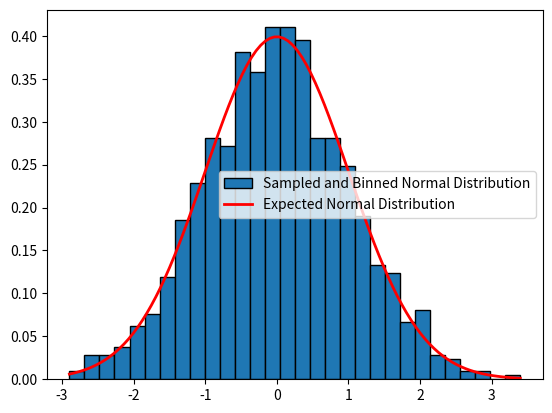

This figure's Python source:
import numpy as np
from scipy.stats import norm
import matplotlib.pyplot as plt

"""
Numpy example
https://numpy.org/doc/stable/reference/random/generated/numpy.random.normal.html
"""

# Sample a Normal distribution
mu, sigma = 0, 1
samples = np.random.normal(loc=mu, scale=sigma, size=1000)

# Bin and plot samples
num_bins = 30
count, bins, ignored = plt.hist(samples, bins=num_bins, density=True, label='Sampled and Binned Normal Distribution',
                                edgecolor='k')

# Plot expected distribution
x = np.linspace(min(samples), max(samples), 100)
plt.plot(x, norm.pdf(x, loc=mu, scale=sigma), linewidth=2, color='r', label='Expected Normal Distribution')
plt.legend()
plt.show()

# Prepare for chi-square test
